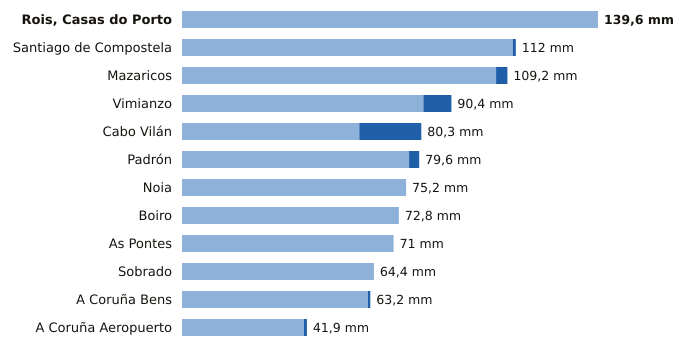

Data behind this chart, as committed beside it:
estacion, provincia, indicativo, mm_6_dias_anteriores, mm_hoy, mm_7_dias, horas_de_hoy
Rois, Casas do Porto, A Coruña, 1476R, 139.6, 0.0, 139.6, 6
Santiago de Compostela, A Coruña, 1475X, 111.0, 1.0, 112.0, 9
Mazaricos, A Coruña, 1406X, 105.4, 3.8, 109.2, 7
Vimianzo, A Coruña, 1399, 81.0, 9.4, 90.4, 8
Cabo Vilán, A Coruña, 1393, 59.5, 20.8, 80.3, 9
Padrón, A Coruña, 1473A, 76.2, 3.4, 79.6, 9
Noia, A Coruña, 1435C, 75.2, 0.0, 75.2, 5
Boiro, A Coruña, 1442U, 72.8, 0.0, 72.8, 6
As Pontes, A Coruña, 1363X, 71.0, 0.0, 71.0, 6
Sobrado, A Coruña, 1410X, 64.4, 0.0, 64.4, 8
A Coruña Bens, A Coruña, 1387D, 62.4, 0.8, 63.2, 9
A Coruña Aeropuerto, A Coruña, 1387E, 40.9, 1.0, 41.9, 9
